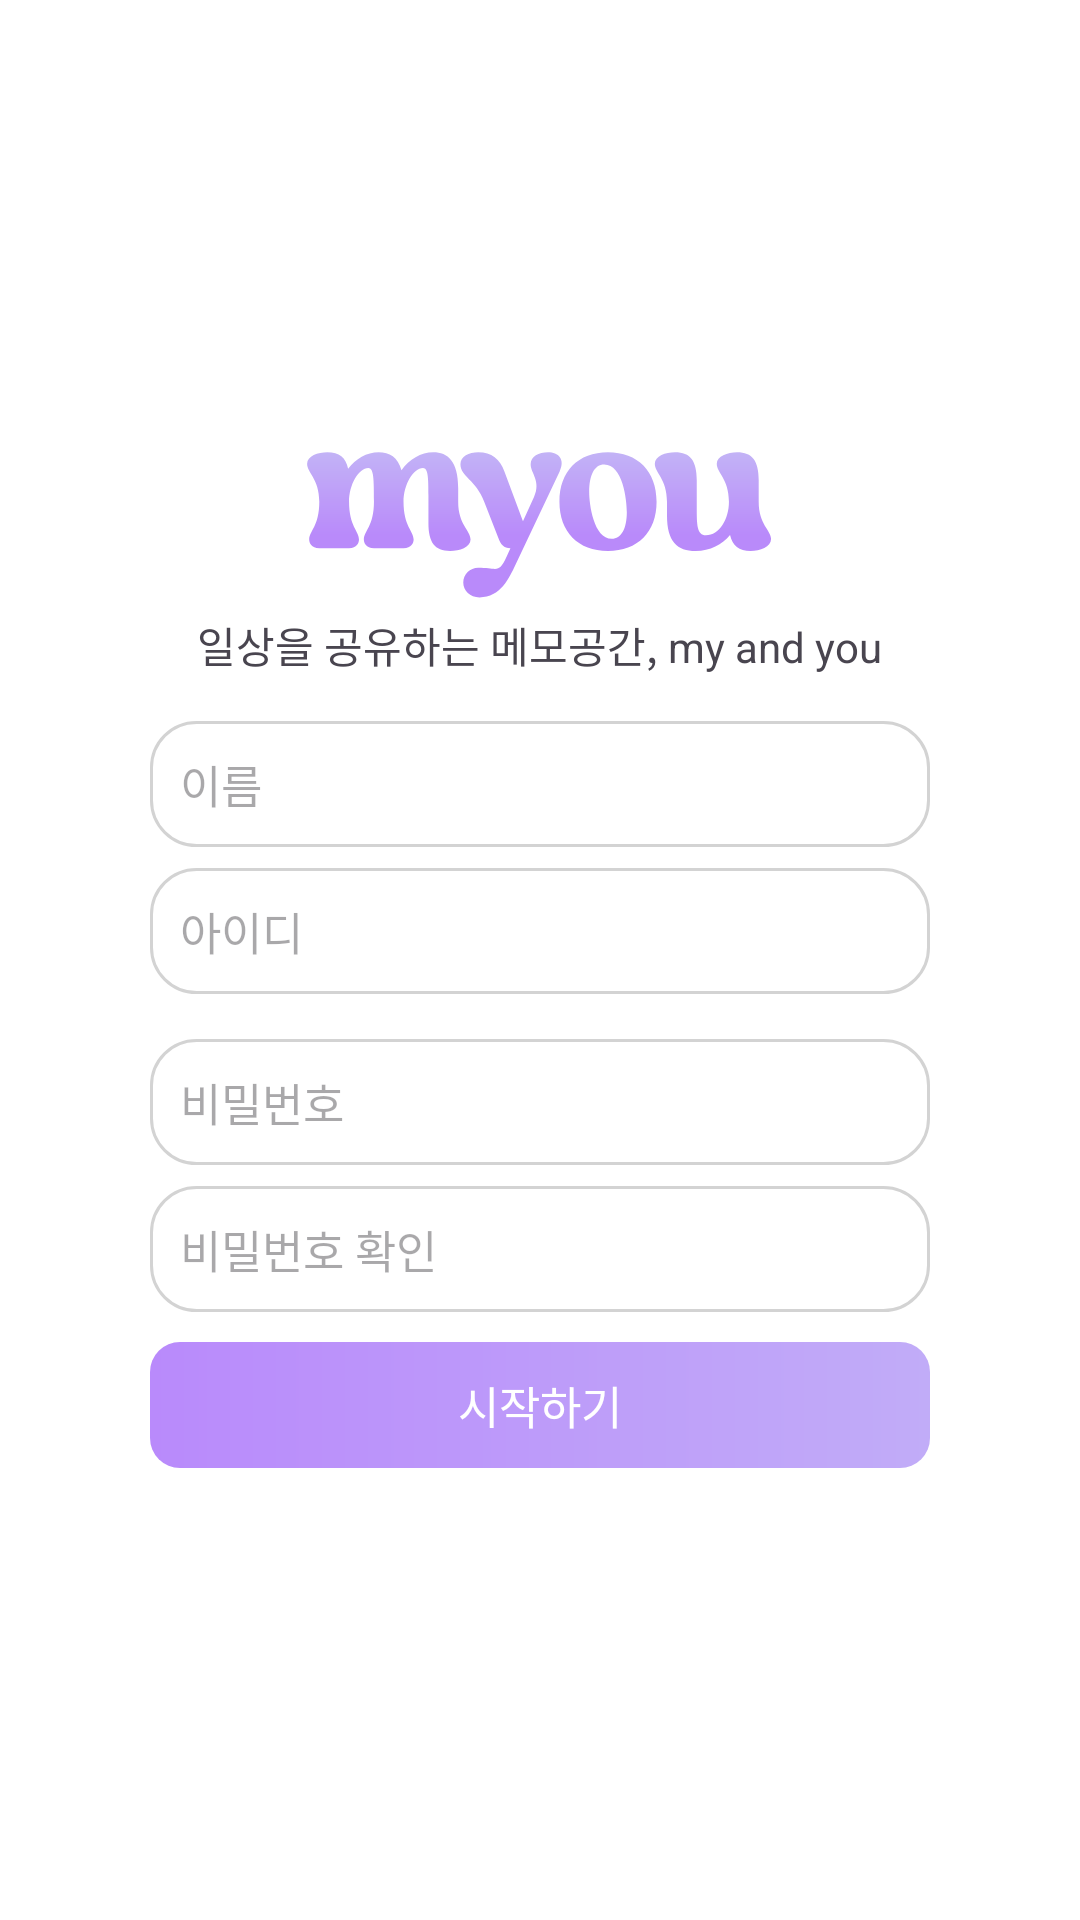

Write the Android layout XML for this screen, with the resource values it uses.
<!-- AndroidManifest.xml: application theme Theme.MYOU -->
<!-- res/layout/activity_sign_up.xml -->
<?xml version="1.0" encoding="utf-8"?>
<androidx.constraintlayout.widget.ConstraintLayout xmlns:android="http://schemas.android.com/apk/res/android"
    xmlns:app="http://schemas.android.com/apk/res-auto"
    xmlns:tools="http://schemas.android.com/tools"
    android:id="@+id/main"
    android:background="@color/white"
    android:layout_width="match_parent"
    android:layout_height="match_parent"
    tools:context=".UI.SignUpActivity">
    <LinearLayout
        android:orientation="vertical"
        android:gravity="center"
        app:layout_constraintTop_toTopOf="parent"
        app:layout_constraintBottom_toBottomOf="parent"
        app:layout_constraintStart_toStartOf="parent"
        app:layout_constraintEnd_toEndOf="parent"
        android:layout_marginStart="50dp"
        android:layout_marginEnd="50dp"
        android:layout_width="match_parent"
        android:layout_height="wrap_content">
        <ImageView
            android:layout_width="wrap_content"
            android:layout_height="wrap_content"
            android:src="@drawable/myou"/>
        <TextView
            android:layout_width="wrap_content"
            android:layout_height="wrap_content"
            android:layout_marginTop="5dp"
            android:text="일상을 공유하는 메모공간, my and you"/>
        <EditText
            android:id="@+id/name"
            android:layout_width="match_parent"
            android:layout_height="wrap_content"
            android:layout_marginTop="15dp"
            android:padding="10dp"
            android:background="@drawable/bg_edittext"
            android:textSize="15sp"
            android:singleLine="true"
            android:inputType="text"
            android:hint="이름"/>
        <EditText
            android:id="@+id/id"
            android:layout_width="match_parent"
            android:layout_height="wrap_content"
            android:layout_marginTop="7dp"
            android:padding="10dp"
            android:background="@drawable/bg_edittext"
            android:textSize="15sp"
            android:singleLine="true"
            android:inputType="text"
            android:hint="아이디"/>
        <EditText
            android:id="@+id/pw"
            android:layout_width="match_parent"
            android:layout_height="wrap_content"
            android:layout_marginTop="15dp"
            android:padding="10dp"
            android:background="@drawable/bg_edittext"
            android:textSize="15sp"
            android:singleLine="true"
            android:inputType="textPassword"
            android:hint="비밀번호"/>
        <EditText
            android:id="@+id/re_pw"
            android:layout_width="match_parent"
            android:layout_height="wrap_content"
            android:layout_marginTop="7dp"
            android:padding="10dp"
            android:background="@drawable/bg_edittext"
            android:textSize="15sp"
            android:singleLine="true"
            android:imeOptions="actionDone"
            android:inputType="textPassword"
            android:hint="비밀번호 확인"/>
        <TextView
            android:id="@+id/warn_text"
            android:layout_gravity="right"
            android:layout_width="wrap_content"
            android:layout_height="wrap_content"
            android:layout_marginTop="5dp"
            android:textSize="11sp"
            android:textColor="#FF2B2B"
            android:visibility="gone"
            android:text="비밀번호를 다시 확인해주세요."/>
        <TextView
            android:id="@+id/get_start"
            android:layout_width="match_parent"
            android:layout_height="wrap_content"
            android:layout_marginTop="10dp"
            android:gravity="center"
            android:textColor="@color/white"
            android:background="@drawable/bg_btn"
            android:textSize="15sp"
            android:text="시작하기"/>
    </LinearLayout>



</androidx.constraintlayout.widget.ConstraintLayout>
<!-- resources referenced by this layout -->
<resources>
  <!-- drawable bg_btn (drawable) -->
  <?xml version="1.0" encoding="utf-8"?>
  <layer-list xmlns:android="http://schemas.android.com/apk/res/android">
      <item>
          <shape android:shape="rectangle">
              <corners android:radius="10dp" />
              <gradient
                  android:angle="180"
                  android:startColor="#C1ACF8"
                  android:endColor="#B98AFB"
                  android:centerY="0.2875"
                  android:gradientRadius="0.5"
                  android:type="linear" />
              <padding android:bottom="10dp" android:top="10dp"/>
          </shape>
      </item>
  </layer-list>
  <!-- drawable bg_edittext (drawable) -->
  <?xml version="1.0" encoding="utf-8"?>
  <layer-list xmlns:android="http://schemas.android.com/apk/res/android">
      <item>
          <shape android:shape="rectangle">
              <corners android:radius="15dp" />
              <solid android:color="@color/white"/>
              <stroke android:color="#D3D3D3" android:width="1dp"/>
              <padding android:bottom="5dp" android:top="5dp"/>
          </shape>
      </item>
  </layer-list>
  <!-- drawable myou: vector/xml drawable (drawable, 2666 chars, omitted) -->
  <style name="Theme.MYOU" parent="Base.Theme.MYOU" />
  <style name="Base.Theme.MYOU" parent="Theme.Material3.DayNight.NoActionBar">
          
          
      </style>
  <!-- not gathered from this repository: default colours our renderer supplied (Android Studio template values) -->
  <color name="white">#FFFFFFFF</color>
</resources>
